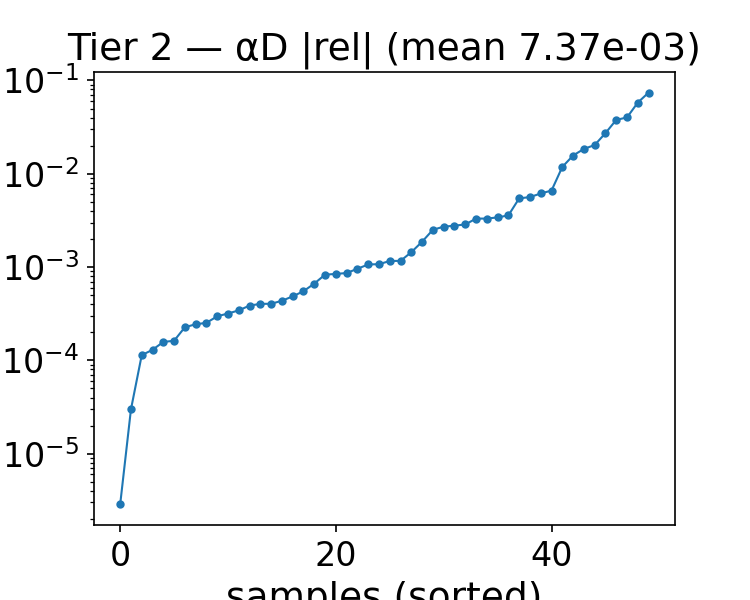

The data file committed next to this chart (first rows):
alpha, beta, alphaD_true, alphaD_pred, rel_abs, rel_signed
1.743, 1, 22.29, 22.31, 0.0008631, 0.0008631
1.614, 1.25, 21.05, 21.08, 0.001165, 0.001165
1.743, 1.25, 21.33, 21.32, 0.0004354, -0.0004354
0.8430, 2.75, 14.98, 14.89, 0.005621, -0.005621
1.1, 1.25, 19.87, 19.89, 0.001066, 0.001066
0.4570, 1, 19.55, 19.55, 0.0002525, -0.0002525
0.4570, 4, 14.42, 14.71, 0.02029, 0.02029
1.614, 1, 22.04, 22.1, 0.002709, 0.002709
0.7140, 1.25, 18.97, 18.98, 0.0005509, 0.0005509
1.486, 2.25, 17.59, 17.56, 0.00187, -0.00187
1.357, 2, 17.94, 17.87, 0.003406, -0.003406
1.614, 4.5, 13.74, 13.74, 0.0001623, -0.0001623
2, 2.5, 18.34, 18.29, 0.002777, -0.002777
2, 2, 19.59, 19.52, 0.003579, -0.003579
0.9710, 1.25, 19.57, 19.59, 0.0008291, 0.0008291
0.3290, 4.25, 15.84, 16.44, 0.03776, 0.03776
2, 2.25, 18.95, 18.88, 0.003306, -0.003306
0.3290, 4, 15.31, 15.59, 0.01846, 0.01846
0.5860, 4.5, 14.05, 15.09, 0.07407, 0.07407
1.229, 1, 21.25, 21.27, 0.0008443, 0.0008443
0.9710, 1.75, 17.74, 17.63, 0.006147, -0.006147
0.3290, 1.25, 18.19, 18.2, 0.0009588, 0.0009588
1.229, 1.25, 20.18, 20.2, 0.001074, 0.001074
1.871, 4, 15.14, 15.14, 0.000318, 0.000318
1.743, 3.75, 15.18, 15.18, 2.9873931392479615e-05, -2.9873931392479615e-05
1.614, 3.75, 14.84, 14.83, 0.0003436, -0.0003436
0.4570, 3.25, 14.34, 14.32, 0.001444, -0.001444
1.1, 3.75, 13.76, 13.76, 2.8619417376469318e-06, -2.8619417376469318e-06
1.1, 3, 14.95, 15, 0.002861, 0.002861
0.8430, 4.5, 13.09, 13.85, 0.05788, 0.05788
1.486, 1.75, 19.02, 19.02, 0.0002969, -0.0002969
1.357, 1.5, 19.54, 19.55, 0.0001577, 0.0001577
1.357, 4, 13.86, 13.85, 0.0004033, -0.0004033
0.9710, 3.5, 13.95, 13.96, 0.000244, 0.000244
2, 1.5, 21.04, 20.98, 0.002509, -0.002509
1.229, 3.5, 14.35, 14.36, 0.0001298, 0.0001298
0.9710, 3.75, 13.63, 13.62, 0.0003865, -0.0003865
1.229, 3.75, 13.97, 13.97, 0.0004043, -0.0004043
1.871, 3.5, 15.96, 15.91, 0.003309, -0.003309
1.743, 2, 18.94, 18.94, 0.0002265, 0.0002265
0.4570, 2, 16.06, 16.5, 0.02723, 0.02723
1.871, 2.75, 17.43, 17.42, 0.0006653, -0.0006653
1.1, 2.25, 16.61, 16.41, 0.01183, -0.01183
1.486, 3, 15.87, 15.87, 0.0004856, 0.0004856
1.229, 2.5, 16.3, 16.21, 0.005449, -0.005449
0.3290, 2.75, 14.88, 15.11, 0.01567, 0.01567
0.3290, 2.5, 15.13, 15.74, 0.04012, 0.04012
1.229, 2, 17.61, 17.49, 0.006602, -0.006602
1.871, 2, 19.27, 19.24, 0.001162, -0.001162
1.614, 4.25, 14.08, 14.08, 0.0001139, -0.0001139
